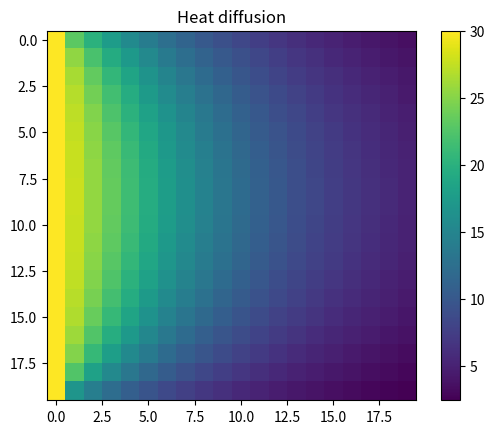

Write the Python code that produced this figure.
__author__ = 'Konrad'
import numpy
from matplotlib.pylab import *


def NtoNsqrt(A):
    size_a = len(A)
    print(size_a ** 2)
    asqrt = numpy.zeros((size_a ** 2, size_a ** 2))
    for k in range(size_a):
        asqrt[k, k] = 1
        asqrt[size_a * (size_a - 1) + k, size_a * (size_a - 1) + k] = 1
        asqrt[size_a * k, size_a * k] = 1
        asqrt[size_a * k + (size_a - 1), size_a * k + (size_a - 1)] = 1

    for k in range(size_a - 2):
        for l in range(size_a - 2):
            i, j = k + 1, l + 1
            asqrt[i * size_a + j, i * size_a + j] = 1 + 2 * alfa
            asqrt[i * size_a + j, (i + 1) * size_a + j] = -alfa / 2
            asqrt[i * size_a + j, (i - 1) * size_a + j] = -alfa / 2
            asqrt[i * size_a + j, i * size_a + j + 1] = -alfa / 2
            asqrt[i * size_a + j, i * size_a + j - 1] = -alfa / 2
    return asqrt


def init_grid(Tp, To, Tc, N):
    grid = [[] for i in range(N)]
    for i in range(N):
        for j in range(N):
            grid[i].append(Tp)
        grid[i][0] = Tc
    return numpy.matrix(grid)


def VectorT(tempgrid, To, Tc):
    size_grid = len(tempgrid)
    vector = [0 for i in range(size_grid ** 2)]
    for k in range(size_grid - 2):
        vector[k + 1] = tempgrid[1, k + 1] + trans * (To - tempgrid[0, k + 1])
        vector[size_grid ** 2 - 2 - k] = tempgrid[size_grid - 2, size_grid - k - 1] + trans * (
            To - tempgrid[size_grid - 1, size_grid - k - 1])
    for k in range(size_grid):
        vector[size_grid * k] = Tc
        vector[size_grid * k + (size_grid - 1)] = tempgrid[k, size_grid - 2] + trans * (To - tempgrid[k, size_grid - 1])
    for k in range(size_grid - 2):
        for l in range(size_grid - 2):
            i, j = k + 1, l + 1
            vector[i * size_grid + j] = (1 - 2 * alfa) * tempgrid[i, j] + alfa * (
                tempgrid[i + 1, j] + tempgrid[i - 1, j] + tempgrid[i, j + 1] + tempgrid[i, j - 1]) / 2
    return numpy.matrix(vector)


def VectToNewGrid(tempvec, N):
    new_grid = numpy.zeros((N, N))
    for i in range(N):
        for j in range(N):
            new_grid[i, j] = tempvec[i * N + j]
    return numpy.matrix(new_grid)


if __name__ == '__main__':
    alfa = 0.5
    trans = 0.1

    grid1 = init_grid(10, 0, 20, 5)
    equation_matrix = NtoNsqrt(grid1)
    vector1 = VectorT(grid1, 5, 10)
    x = numpy.linalg.solve(equation_matrix, vector1.transpose())
    grid2 = VectToNewGrid(x, 5)

    N = 20
    Tstart = 10
    Tzr = 30
    Toto = 0
    grid1 = init_grid(Tstart, Toto, Tzr, N)
    equation_matrix = NtoNsqrt(grid1)

    for calculation_time in range(100):
        vector1 = VectorT(grid1, Toto, Tzr)
        x = numpy.linalg.solve(equation_matrix, vector1.transpose())
        grid1 = VectToNewGrid(x, N)

    plt.imshow(grid1)
    plt.colorbar()
    plt.title('Heat diffusion')
    plt.show()
